Run: headless pygame with SDL's dummy video driver; simulated clock (each Clock.tick advances the game by its frame time, no real sleeping); random seed 0; keys injected as events and as key.get_pressed() state; no mouse input.
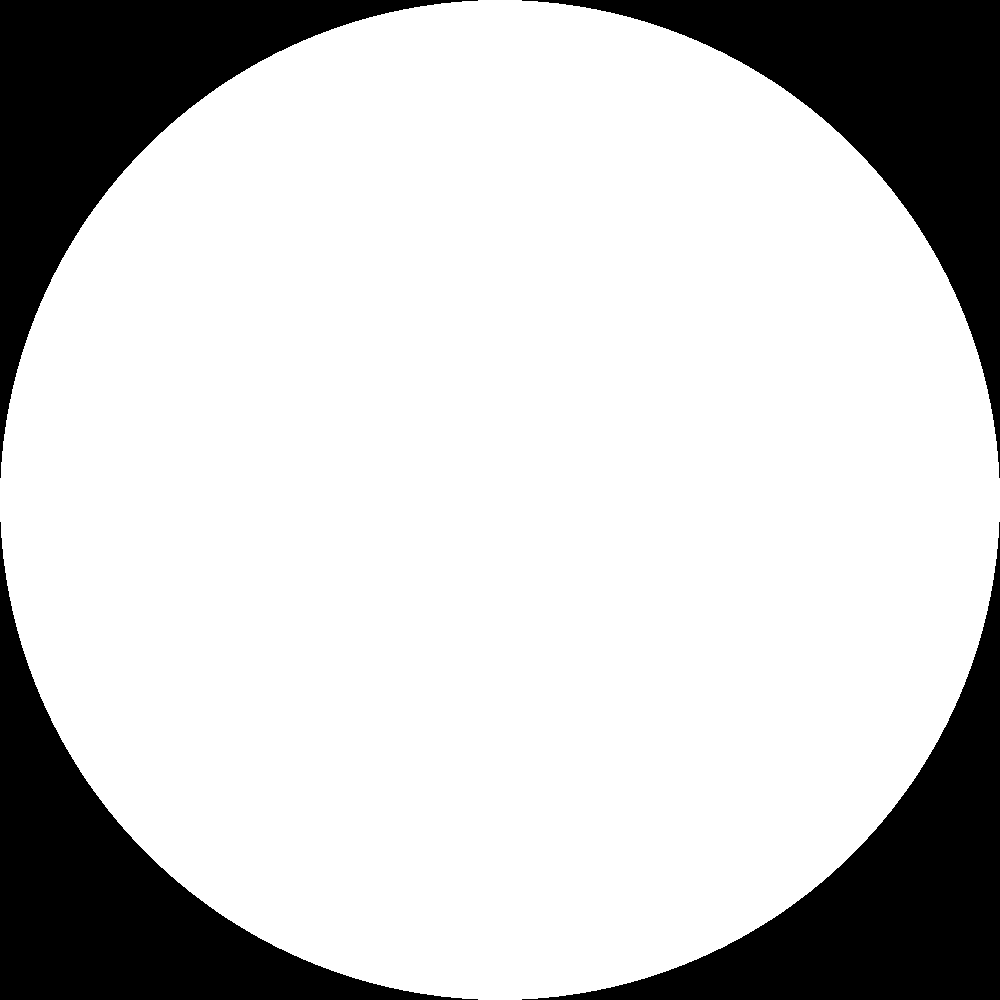
Frame 1 of 4 · flips 1–60 · no input
Frame 2 of 4 · flips 61–180 · tapped SPACE, RETURN · held RIGHT (→), D · screen unchanged from frame 1, image omitted
Frame 3 of 4 · flips 181–300 · held DOWN (↓), S · screen unchanged from frame 2, image omitted
Frame 4 of 4 · flips 301–420 · held LEFT (←), A, UP (↑), W · screen unchanged from frame 3, image omitted

The pygame program that drew these frames:

import pygame 
pygame.init()

w = 1000
h = 1000

screen = pygame.display.set_mode((w, h))
background = pygame.Surface(screen.get_size())
background.fill((0, 0, 0))
background = background.convert()
screen.blit(background, (0,0))

ballsurface = pygame.Surface((1000, 1000))   
pygame.draw.circle(ballsurface, (255, 255, 255), (500,500),500) 
ballsurface = ballsurface.convert() 
#ballx = 320
#bally = 240
screen.blit(ballsurface, (int(w/2) - 500, int(h/2) - 500))

clock = pygame.time.Clock()


activation = True

FPS = 60
playtime = 0.0

while activation:
	milliseconds = clock.tick(FPS)
	playtime += milliseconds/1000
	for event in pygame.event.get():
		if event.type == pygame.QUIT:
			activation = False
		elif event.type == pygame.KEYDOWN:
			if event.key == pygame.K_ESCAPE:
				activation = False

	text = "FPS: {0:.2f} playtime:{1:.2f}".format(clock.get_fps(), playtime)
	pygame.display.set_caption(text)

	pygame.display.flip()

pygame.quit()

print("\nThis game was played for {0:.2f} seconds".format(playtime))
